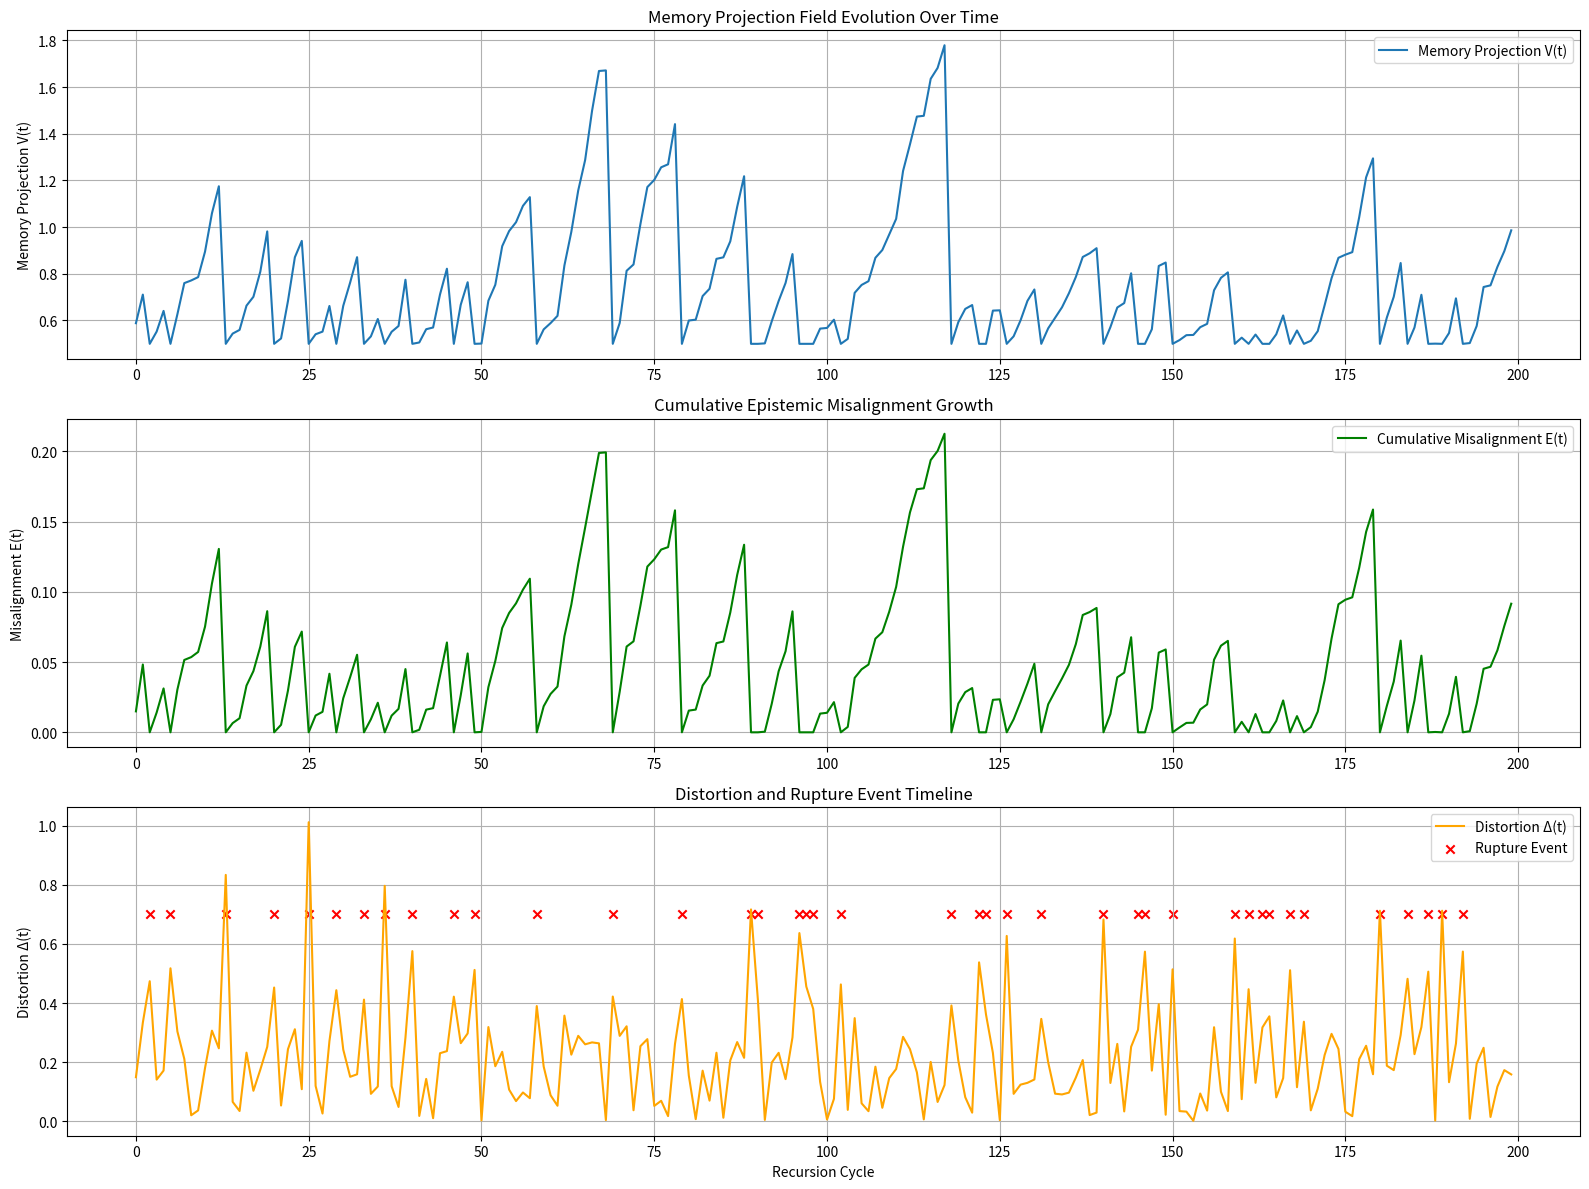

The matplotlib source for this figure:
# -*- coding: utf-8 -*-
"""Rcc_prototype.ipynb

Automatically generated by Colab.

Original file is located at
    https://colab.research.google.com/<link-removed>
"""

#Prototype
import numpy as np
import matplotlib.pyplot as plt


# PARAMETERS AND GLOBAL CONFIGURATION


timesteps = 200                     # Total recursion cycles
V_0 = 0.5                           # Initial memory field value (baseline epistemic projection)
base_threshold = 0.35               # Initial rupture threshold
sigma_threshold = 0.025             # Standard deviation for threshold noise
sigma_reception = 0.3               # Reception noise perturbation
dt = 0.1                            # Time differential for divergence calculation
seed = 42                           # Random seed for reproducibility

np.random.seed(seed)


# STATE INITIALIZATION


V = V_0                             # Current memory projection field
E_field = 0.0                       # Cumulative epistemic misalignment field

# Tracking logs
V_trace = []                        # Memory projection history
E_trace = []                        # Misalignment field history
threshold_trace = []                # Dynamic threshold trace
distortion_trace = []               # Distortion (Δ) history
rupture_log = []                    # Rupture event log

# FUNCTION DEFINITIONS


def generate_reception(V_t):
    """Generates perturbed reception signal."""
    return V_t + np.random.normal(0, sigma_reception)

def calc_distortion(R_t, V_t):
    """Computes absolute distortion Δ(t)."""
    return abs(R_t - V_t)

def calc_threshold(E_t):
    """Computes dynamic rupture threshold Θ(t)."""
    return base_threshold + 0.05 * E_t + np.random.normal(0, sigma_threshold)

def update_misalignment(E_prev, delta_t):
    """Updates cumulative misalignment field."""
    return E_prev + 0.1 * delta_t

def apply_monad(V_prev, delta_t, E_prev):
    """Applies recursion realignment (Continuity Monad)."""
    k = np.random.uniform(0.3, 0.7)
    return V_prev + k * delta_t * (1 + E_prev)


# MAIN RECURSION SIMULATION LOOP


for t in range(timesteps):
    R_t = generate_reception(V)
    delta_t = calc_distortion(R_t, V)
    current_threshold = calc_threshold(E_field)

    if delta_t <= current_threshold:
        V_new = apply_monad(V, delta_t, E_field)
        E_new = update_misalignment(E_field, delta_t)
        rupture = 0
    else:
        V_new = V_0
        E_new = 0.0
        rupture = 1

    # Log current state
    V_trace.append(V_new)
    E_trace.append(E_new)
    threshold_trace.append(current_threshold)
    distortion_trace.append(delta_t)
    rupture_log.append(rupture)

    # Update for next timestep
    V = V_new
    E_field = E_new

# ====================================
# RESULTS VISUALIZATION
# ====================================

plt.figure(figsize=(16, 12))

# Memory Field Trajectory
plt.subplot(3, 1, 1)
plt.plot(V_trace, label='Memory Projection V(t)')
plt.title('Memory Projection Field Evolution Over Time')
plt.ylabel('Memory Projection V(t)')
plt.legend()
plt.grid(True)

# Cumulative Epistemic Misalignment
plt.subplot(3, 1, 2)
plt.plot(E_trace, label='Cumulative Misalignment E(t)', color='green')
plt.title('Cumulative Epistemic Misalignment Growth')
plt.ylabel('Misalignment E(t)')
plt.legend()
plt.grid(True)

# Distortion Field and Rupture Events
plt.subplot(3, 1, 3)
plt.plot(distortion_trace, label='Distortion Δ(t)', color='orange')
plt.scatter(range(timesteps),
            [0.7 if rupture_log[i] == 1 else np.nan for i in range(timesteps)],
            color='red', marker='x', label='Rupture Event')
plt.title('Distortion and Rupture Event Timeline')
plt.ylabel('Distortion Δ(t)')
plt.legend()
plt.grid(True)

plt.xlabel('Recursion Cycle')
plt.tight_layout()
plt.show()